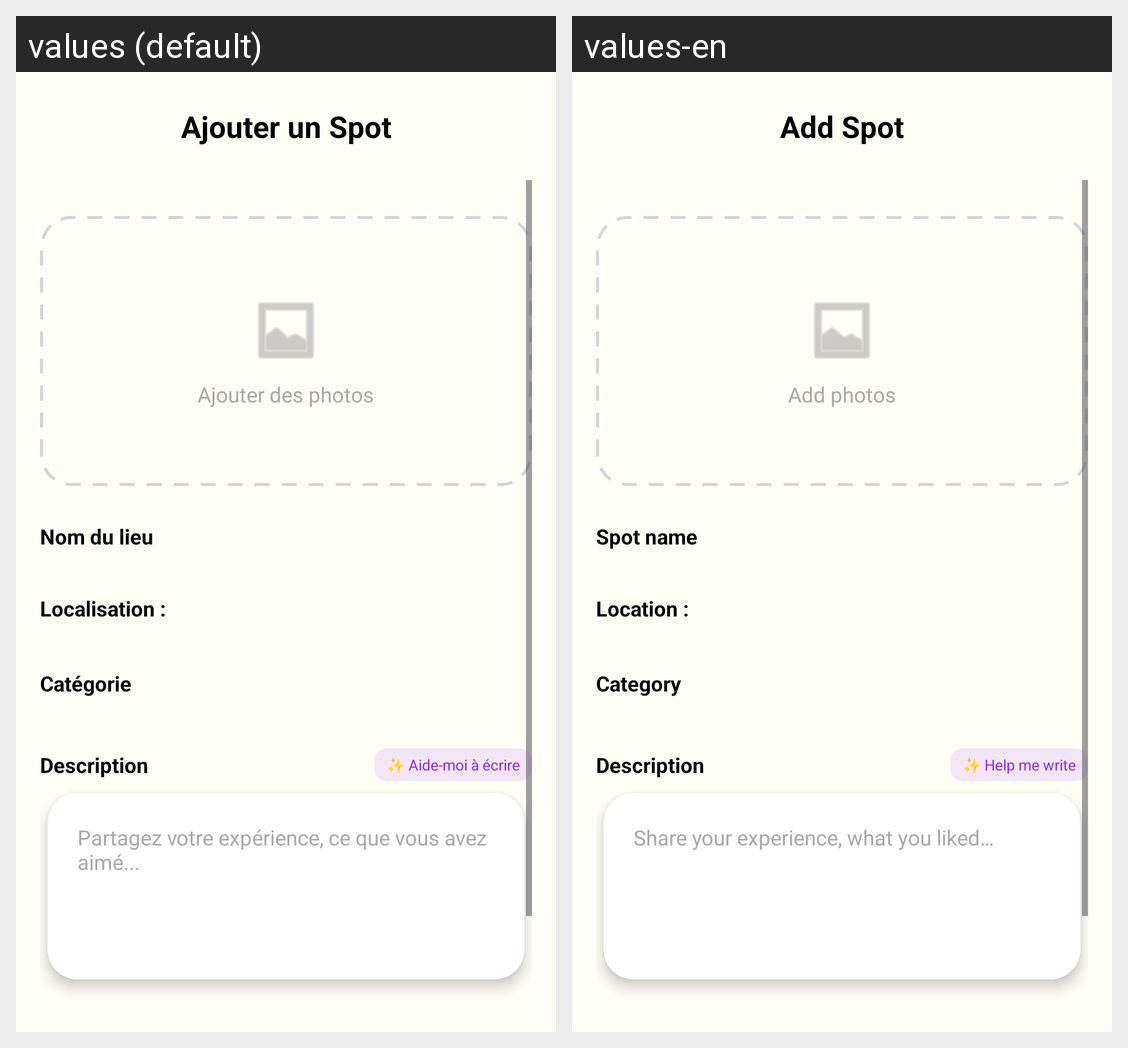

For this localized Android screen grid, give each drawn string resource with its value in every locale shown.
Android screen res/layout/fragement_add_spot.xml rendered under 2 locales, left to right: values (default), values-en. Device: Nexus 5 (rendered at 1080×1920; each locale shown at half size, 540×960, under a caption strip naming it); theme Theme.AppBienvenidos.
Strings drawn on this screen, with the default value and each locale's value (text and hints the layout hard-codes, and strings that could not be matched under every locale, appear in the picture but are not listed):

ajouter_un_spot
  values: Ajouter un Spot
  values-en: Add Spot

ajouter_une_photo
  values: Ajouter des photos
  values-en: Add photos

nom_du_lieu
  values: Nom du lieu
  values-en: Spot name

localisation
  values: Localisation :
  values-en: Location :

cat_gorie
  values: Catégorie
  values-en: Category

descriptions
  values: Description
  values-en: Description

aide_moi_crire
  values: ✨ Aide-moi à écrire
  values-en: ✨ Help me write

partagez_votre_exp_rience_ce_que_vous_avez_aim
  values: Partagez votre expérience, ce que vous avez aimé...
  values-en: Share your experience, what you liked…
